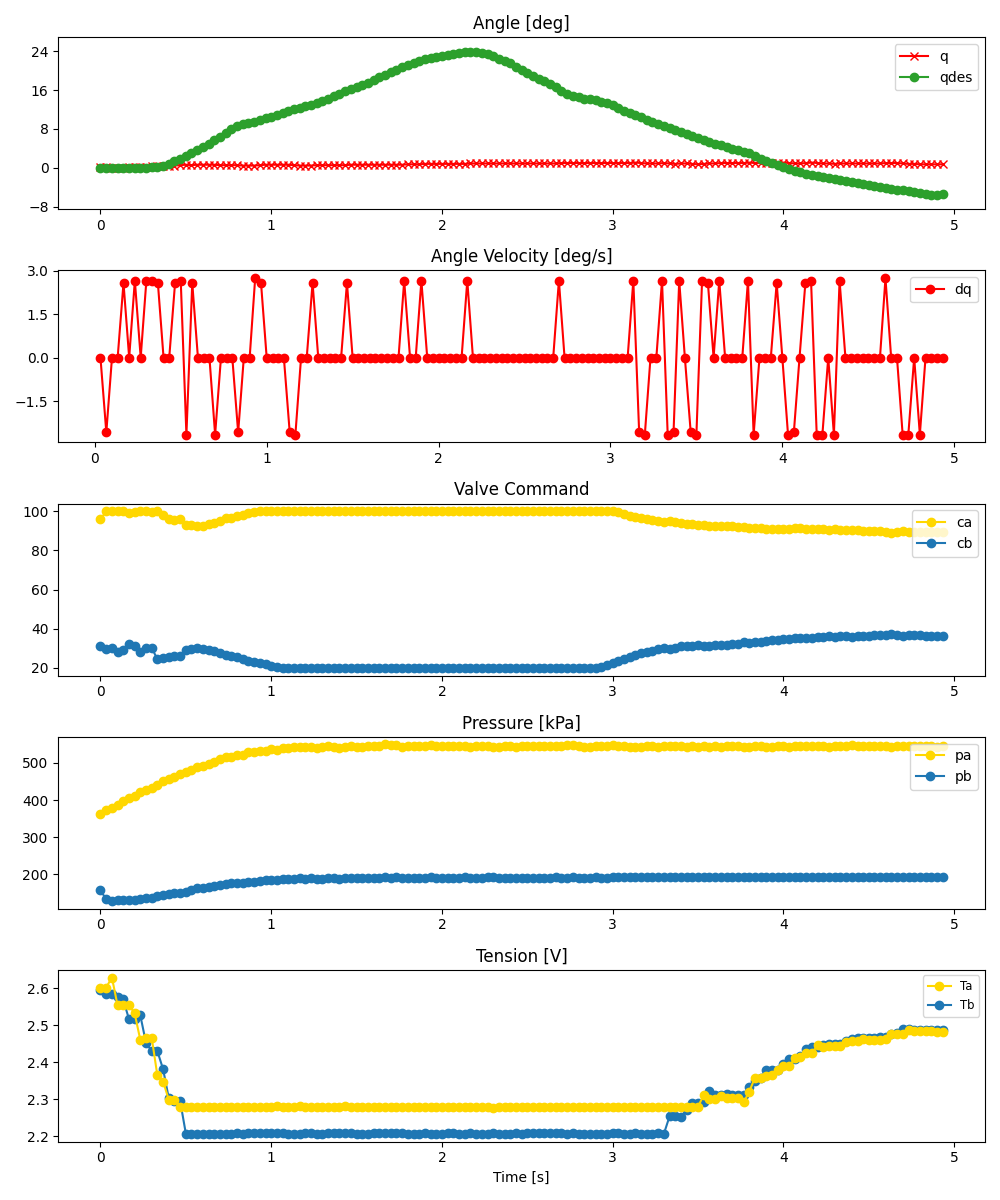

The file beside this chart, header and first rows:
ms, valve_a_pct, valve_b_pct, q_des, pid_u, adc0_raw, adc0_volt, adc0_kpa, adc1_raw, adc1_volt, adc1_kpa, tension_0x2B, tension_0x2A, enc_deg
0, 95.83, 31.18, -0.088, , 2786, 3.402, 361.5, 1662, 2.029, 156.6, 2.594, 2.601, 0.08789
33, 100.0, 29.53, -0.08684, , 2845, 3.474, 372.2, 1536, 1.875, 133.7, 2.584, 2.601, 0.08789
67, 100.0, 30.05, 0.0, , 2877, 3.513, 378, 1509, 1.842, 128.7, 2.584, 2.628, -0.0
100, 100.0, 28.07, 0.0, , 2921, 3.567, 386.1, 1518, 1.853, 130.4, 2.575, 2.554, -0.0
133, 100.0, 28.85, 0.0, , 2980, 3.639, 396.8, 1525, 1.862, 131.7, 2.569, 2.553, -0.0
167, 99.32, 31.95, 0.0, , 3023, 3.691, 404.6, 1526, 1.863, 131.8, 2.516, 2.553, 0.08789
200, 99.84, 30.93, 0.0, , 3057, 3.733, 410.8, 1527, 1.864, 132, 2.516, 2.532, 0.08789
233, 100.0, 28.08, 0.0, , 3119, 3.808, 422.1, 1541, 1.882, 134.6, 2.527, 2.461, 0.1758
267, 100.0, 30.12, 0.001941, , 3151, 3.847, 428, 1549, 1.891, 136, 2.451, 2.466, 0.1758
300, 99.52, 30.34, 0.08822, , 3183, 3.886, 433.8, 1557, 1.901, 137.5, 2.43, 2.466, 0.2637
333, 100.0, 24.28, 0.1794, , 3222, 3.934, 440.9, 1574, 1.922, 140.6, 2.43, 2.365, 0.3516
367, 98.16, 24.75, 0.447, , 3281, 4.006, 451.7, 1593, 1.945, 144, 2.381, 2.347, 0.4395
400, 96.05, 25.56, 0.7924, , 3302, 4.032, 455.5, 1603, 1.957, 145.9, 2.303, 2.298, 0.4395
433, 95.62, 26.2, 1.325, , 3336, 4.073, 461.7, 1618, 1.976, 148.6, 2.294, 2.298, 0.4395
467, 95.98, 26.16, 1.858, , 3376, 4.122, 469, 1631, 1.991, 151, 2.294, 2.28, 0.5273
500, 93.19, 28.86, 2.375, , 3408, 4.161, 474.8, 1646, 2.01, 153.7, 2.207, 2.278, 0.6152
533, 92.8, 29.33, 2.996, , 3439, 4.199, 480.5, 1665, 2.033, 157.2, 2.206, 2.278, 0.5273
567, 92.5, 30.06, 3.618, , 3490, 4.261, 489.7, 1691, 2.065, 161.9, 2.207, 2.278, 0.6152
600, 92.74, 29.73, 4.22, , 3501, 4.275, 491.8, 1704, 2.081, 164.3, 2.207, 2.279, 0.6152
633, 93.62, 28.99, 4.844, , 3526, 4.305, 496.3, 1715, 2.094, 166.3, 2.207, 2.278, 0.6152
667, 94.27, 28.51, 5.643, , 3561, 4.348, 502.7, 1731, 2.114, 169.2, 2.207, 2.278, 0.6152
700, 95.27, 27.49, 6.418, , 3598, 4.393, 509.4, 1749, 2.136, 172.5, 2.206, 2.278, 0.5273
734, 96.52, 26.34, 7.226, , 3636, 4.44, 516.4, 1762, 2.151, 174.8, 2.207, 2.278, 0.5273
767, 96.84, 25.94, 7.905, , 3633, 4.436, 515.8, 1765, 2.155, 175.4, 2.207, 2.278, 0.5273
800, 97.58, 25.25, 8.526, , 3660, 4.469, 520.7, 1773, 2.165, 176.9, 2.207, 2.278, 0.5273
834, 98.26, 24.46, 8.974, , 3671, 4.482, 522.7, 1778, 2.171, 177.8, 2.207, 2.278, 0.4395
867, 99.25, 23.57, 9.235, , 3702, 4.52, 528.4, 1790, 2.186, 179.9, 2.207, 2.278, 0.4395
901, 99.79, 22.9, 9.504, , 3703, 4.521, 528.6, 1791, 2.187, 180.1, 2.207, 2.28, 0.4395
933, 100.0, 22.26, 9.849, , 3726, 4.549, 532.8, 1804, 2.203, 182.5, 2.208, 2.279, 0.5273
967, 100.0, 21.72, 10.21, , 3724, 4.547, 532.4, 1810, 2.21, 183.6, 2.207, 2.279, 0.6152
1000, 100.0, 21.09, 10.55, , 3747, 4.575, 536.6, 1822, 2.225, 185.8, 2.208, 2.279, 0.6152
1034, 100.0, 20.33, 10.91, , 3743, 4.57, 535.9, 1816, 2.217, 184.7, 2.208, 2.28, 0.6152
1067, 100.0, 20.0, 11.35, , 3761, 4.592, 539.1, 1824, 2.227, 186.1, 2.208, 2.279, 0.6152
1100, 100.0, 20.0, 11.69, , 3770, 4.603, 540.8, 1833, 2.238, 187.8, 2.207, 2.279, 0.6152
1134, 100.0, 20.0, 12.05, , 3778, 4.613, 542.2, 1831, 2.236, 187.4, 2.207, 2.279, 0.5273
1167, 100.0, 20.0, 12.4, , 3777, 4.612, 542, 1841, 2.248, 189.2, 2.207, 2.28, 0.4395
1200, 100.0, 20.0, 12.66, , 3776, 4.611, 541.9, 1837, 2.243, 188.5, 2.209, 2.278, 0.4395
1233, 100.0, 20.0, 13.01, , 3781, 4.617, 542.8, 1844, 2.252, 189.8, 2.207, 2.279, 0.4395
1267, 100.0, 20.0, 13.28, , 3773, 4.607, 541.3, 1837, 2.243, 188.5, 2.207, 2.279, 0.5273
1300, 100.0, 20.0, 13.71, , 3778, 4.613, 542.2, 1837, 2.243, 188.5, 2.207, 2.28, 0.5273
1334, 100.0, 20.0, 14.16, , 3794, 4.632, 545.1, 1847, 2.255, 190.3, 2.209, 2.278, 0.5273
1367, 100.0, 20.0, 14.69, , 3778, 4.613, 542.2, 1843, 2.25, 189.6, 2.207, 2.278, 0.5273
1400, 100.0, 20.0, 15.21, , 3765, 4.597, 539.9, 1837, 2.243, 188.5, 2.208, 2.278, 0.5273
1433, 100.0, 20.0, 15.83, , 3783, 4.619, 543.1, 1849, 2.258, 190.7, 2.208, 2.281, 0.5273
1467, 100.0, 20.0, 16.27, , 3799, 4.639, 546.1, 1850, 2.259, 190.9, 2.208, 2.278, 0.6152
1500, 100.0, 20.0, 16.61, , 3788, 4.625, 544.1, 1846, 2.254, 190.2, 2.207, 2.278, 0.6152
1533, 100.0, 20.0, 17.06, , 3789, 4.626, 544.2, 1846, 2.254, 190.2, 2.207, 2.278, 0.6152
1567, 100.0, 20.0, 17.5, , 3794, 4.632, 545.1, 1850, 2.259, 190.9, 2.207, 2.28, 0.6152
1600, 100.0, 20.0, 18.11, , 3795, 4.634, 545.3, 1852, 2.261, 191.2, 2.208, 2.278, 0.6152
1633, 100.0, 20.0, 18.64, , 3801, 4.641, 546.4, 1849, 2.258, 190.7, 2.207, 2.278, 0.6152
1667, 100.0, 20.0, 19.17, , 3820, 4.664, 549.9, 1861, 2.272, 192.9, 2.207, 2.279, 0.6152
1700, 100.0, 20.0, 19.69, , 3805, 4.646, 547.2, 1853, 2.263, 191.4, 2.208, 2.279, 0.6152
1733, 100.0, 20.0, 20.22, , 3807, 4.648, 547.5, 1855, 2.265, 191.8, 2.208, 2.278, 0.6152
1767, 100.0, 20.0, 20.75, , 3784, 4.62, 543.3, 1844, 2.252, 189.8, 2.208, 2.278, 0.6152
1800, 100.0, 20.0, 21.18, , 3799, 4.639, 546.1, 1851, 2.26, 191.1, 2.207, 2.278, 0.7031
1834, 100.0, 20.0, 21.63, , 3794, 4.632, 545.1, 1851, 2.26, 191.1, 2.207, 2.278, 0.7031
1867, 100.0, 20.0, 21.98, , 3804, 4.645, 547, 1853, 2.263, 191.4, 2.207, 2.278, 0.7031
1900, 100.0, 20.0, 22.32, , 3801, 4.641, 546.4, 1850, 2.259, 190.9, 2.208, 2.278, 0.791
1934, 100.0, 20.0, 22.51, , 3810, 4.652, 548.1, 1856, 2.266, 192, 2.207, 2.278, 0.791
1967, 100.0, 20.0, 22.77, , 3796, 4.635, 545.5, 1847, 2.255, 190.3, 2.207, 2.278, 0.791
... 89 more rows
